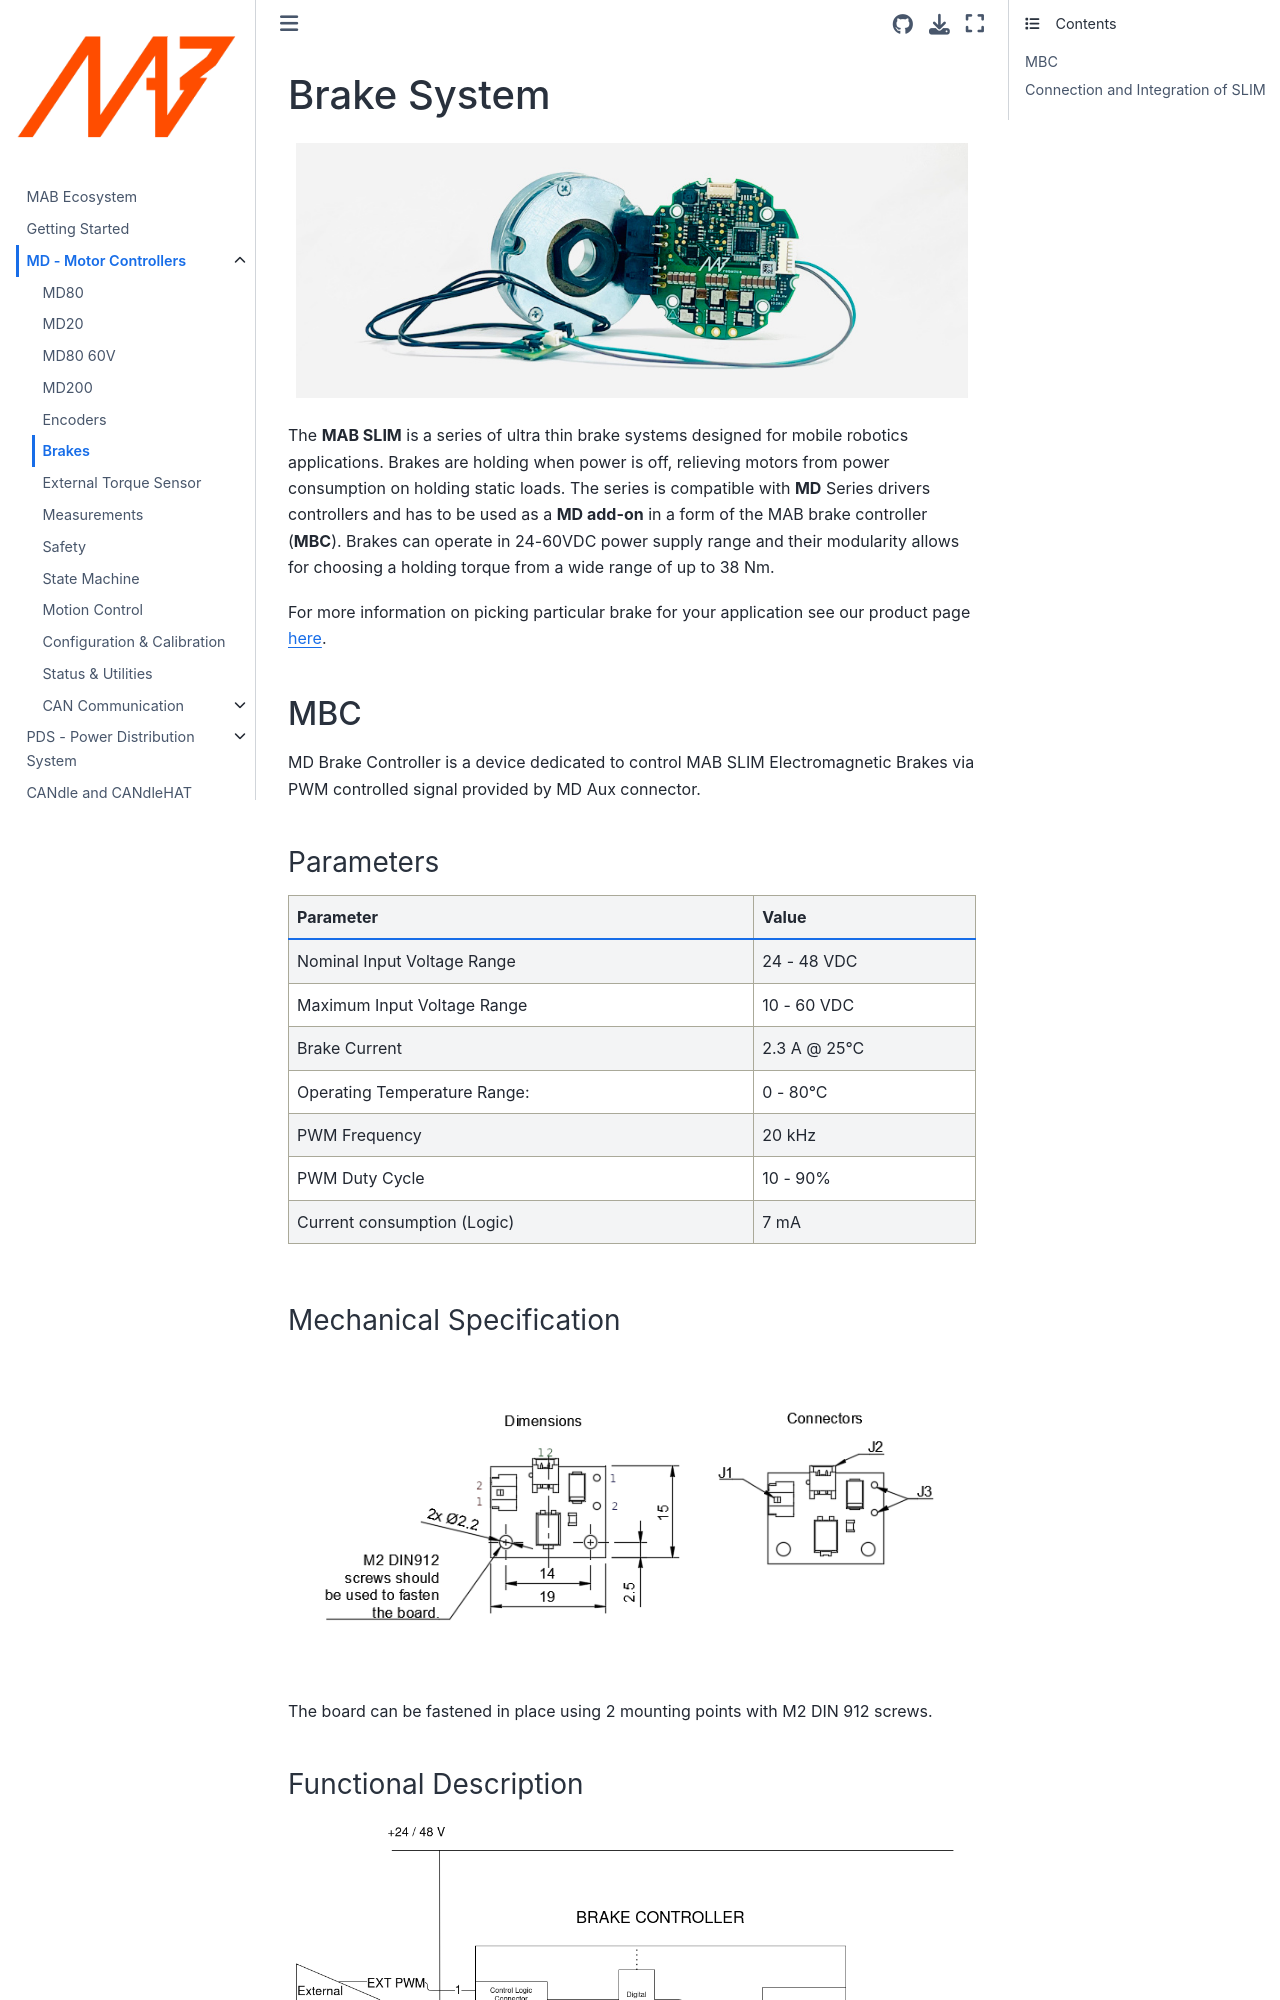

repository: mabrobotics/MD80-x-CANdle-Documentation · page: MD/brakes.html · generator: jekyll

# Brake System

```{figure} ./images/brake/slim_md80.jpg
:alt: md slim 
:class: bg-primary mb-1
:align: center
:class: no-scaled-link
```

The **MAB SLIM** is a series of ultra thin brake systems designed for mobile robotics applications.
Brakes are holding when power is off, relieving motors from power consumption on holding static
loads. The series is compatible with **MD** Series drivers controllers and has to be used as a **MD
add-on** in a form of the MAB brake controller (**MBC**). Brakes can operate in 24-60VDC power
supply range and their modularity allows for choosing a holding torque from a wide range of up to 38
Nm.

For more information on picking particular brake for your application see our product page
[here](https://www.mabrobotics.pl/product-page/mab-slim-electromagnetic-brake).

## MBC

MD Brake Controller is a device dedicated to control MAB SLIM Electromagnetic Brakes via PWM
controlled signal provided by MD Aux connector.

### Parameters

```{list-table}
---
header-rows: 1
---
* - Parameter
  - Value
* - Nominal Input Voltage Range
  - 24 - 48 VDC
* - Maximum Input Voltage Range
  - 10 - 60 VDC
* - Brake Current
  - 2.3 A @ 25°C
* - Operating Temperature Range: 
  - 0 - 80°C
* - PWM Frequency 
  - 20 kHz
* - PWM Duty Cycle
  - 10 - 90%
* - Current consumption (Logic)
  - 7 mA
```

### Mechanical Specification

```{figure} images/brake/brake_pcb.png
:alt: brake_pcb.png
:class: bg-primary mb-1
:align: center
:class: no-scaled-link
```

The board can be fastened in place using 2 mounting points with M2 DIN 912 screws.

<div style="page-break-after: always;"></div>
